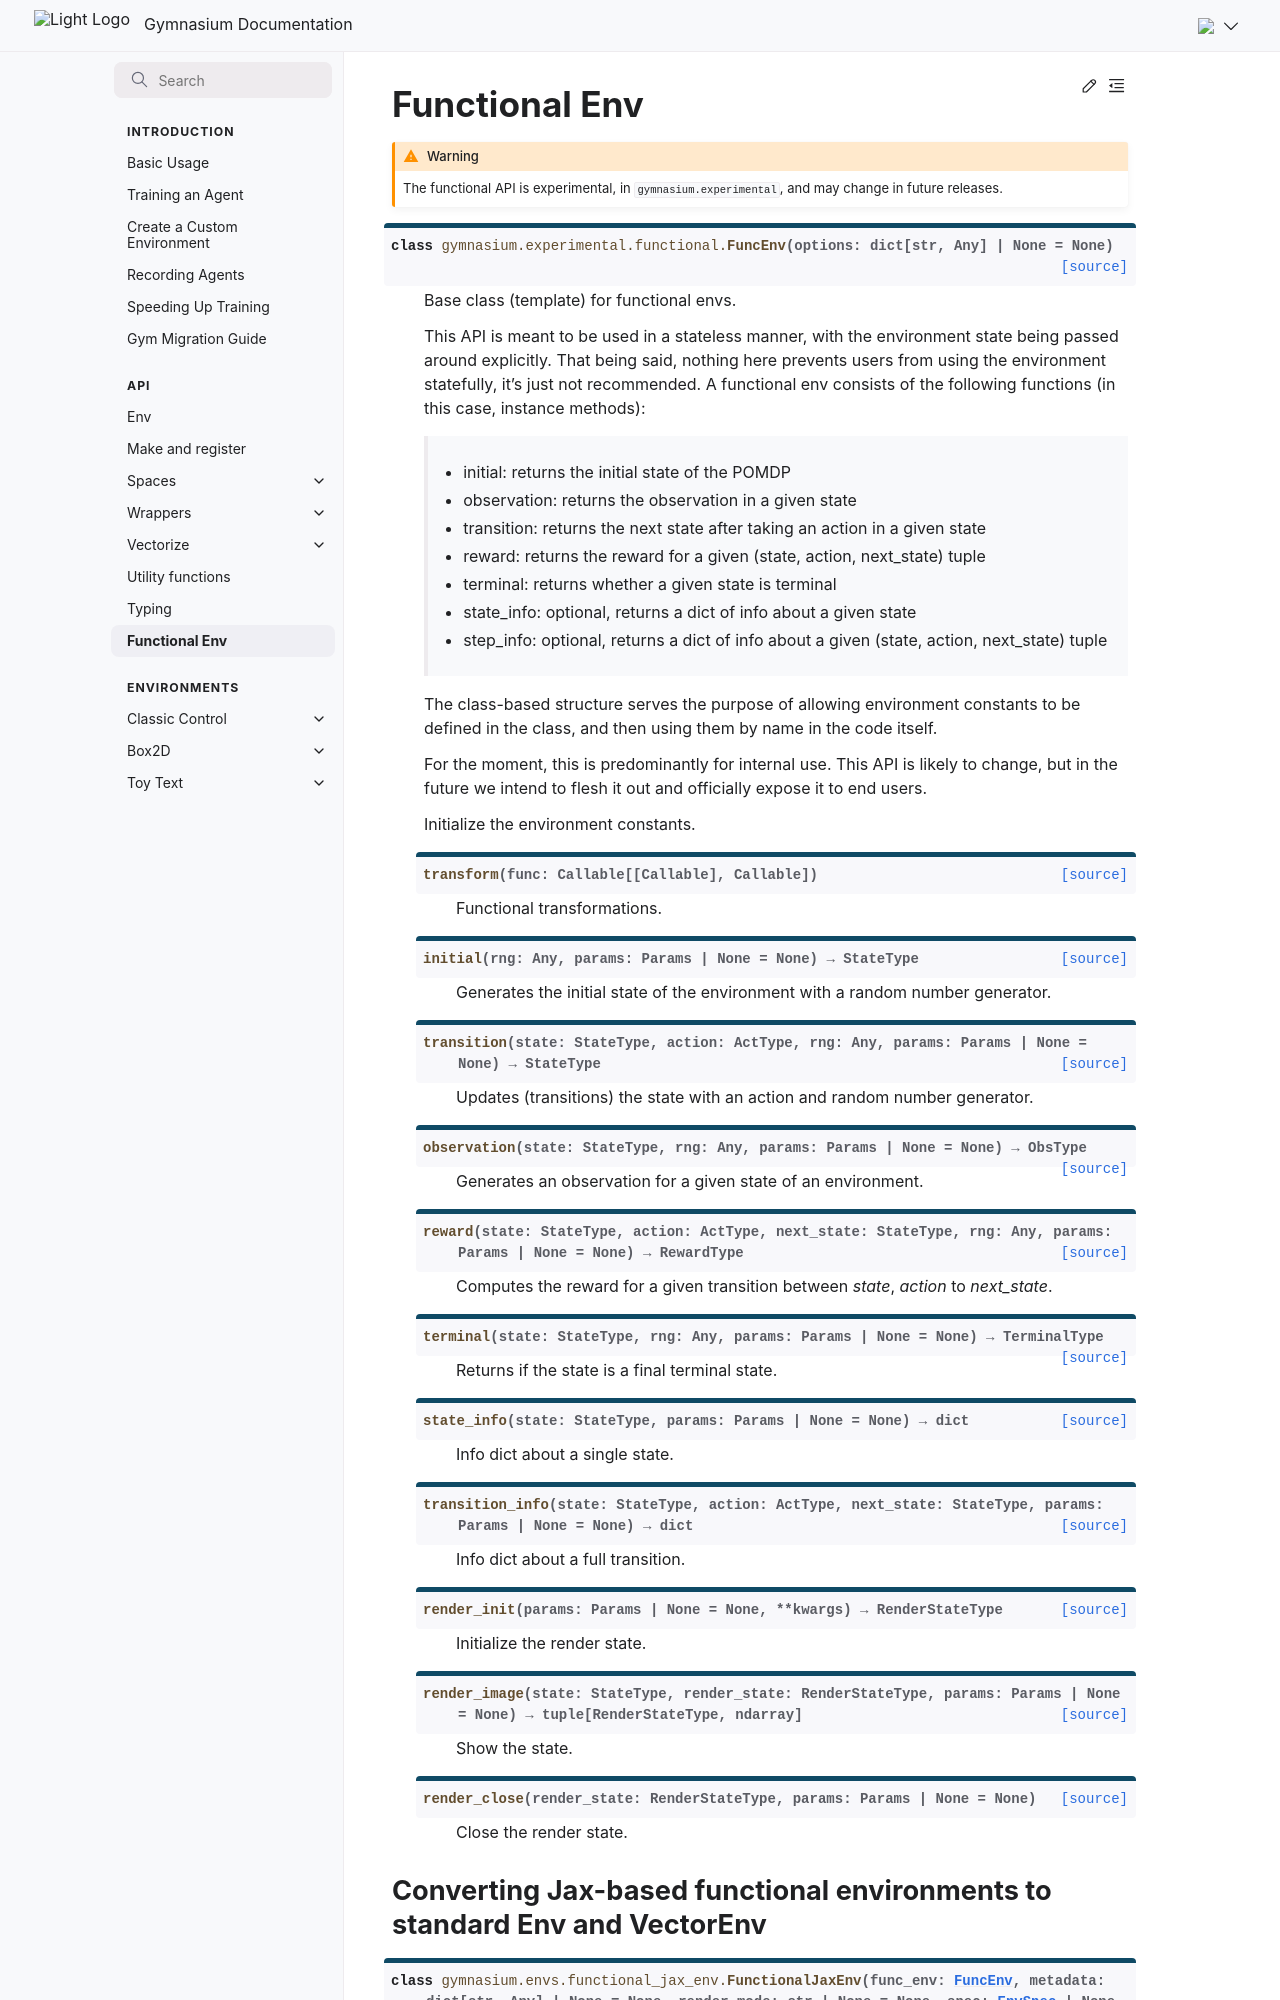

repository: Farama-Foundation/Gymnasium · page: main/api/functional/index.html · generator: sphinx

---
title: Functional
---

# Functional Env

```{warning}
The functional API is experimental, in `gymnasium.experimental`, and may change in future releases.
```

```{eval-rst}
.. autoclass:: gymnasium.experimental.functional.FuncEnv

    .. automethod:: gymnasium.experimental.functional.FuncEnv.transform

    .. automethod:: gymnasium.experimental.functional.FuncEnv.initial

    .. automethod:: gymnasium.experimental.functional.FuncEnv.transition
    .. automethod:: gymnasium.experimental.functional.FuncEnv.observation
    .. automethod:: gymnasium.experimental.functional.FuncEnv.reward
    .. automethod:: gymnasium.experimental.functional.FuncEnv.terminal

    .. automethod:: gymnasium.experimental.functional.FuncEnv.state_info
    .. automethod:: gymnasium.experimental.functional.FuncEnv.transition_info

    .. automethod:: gymnasium.experimental.functional.FuncEnv.render_init
    .. automethod:: gymnasium.experimental.functional.FuncEnv.render_image
    .. automethod:: gymnasium.experimental.functional.FuncEnv.render_close
```
